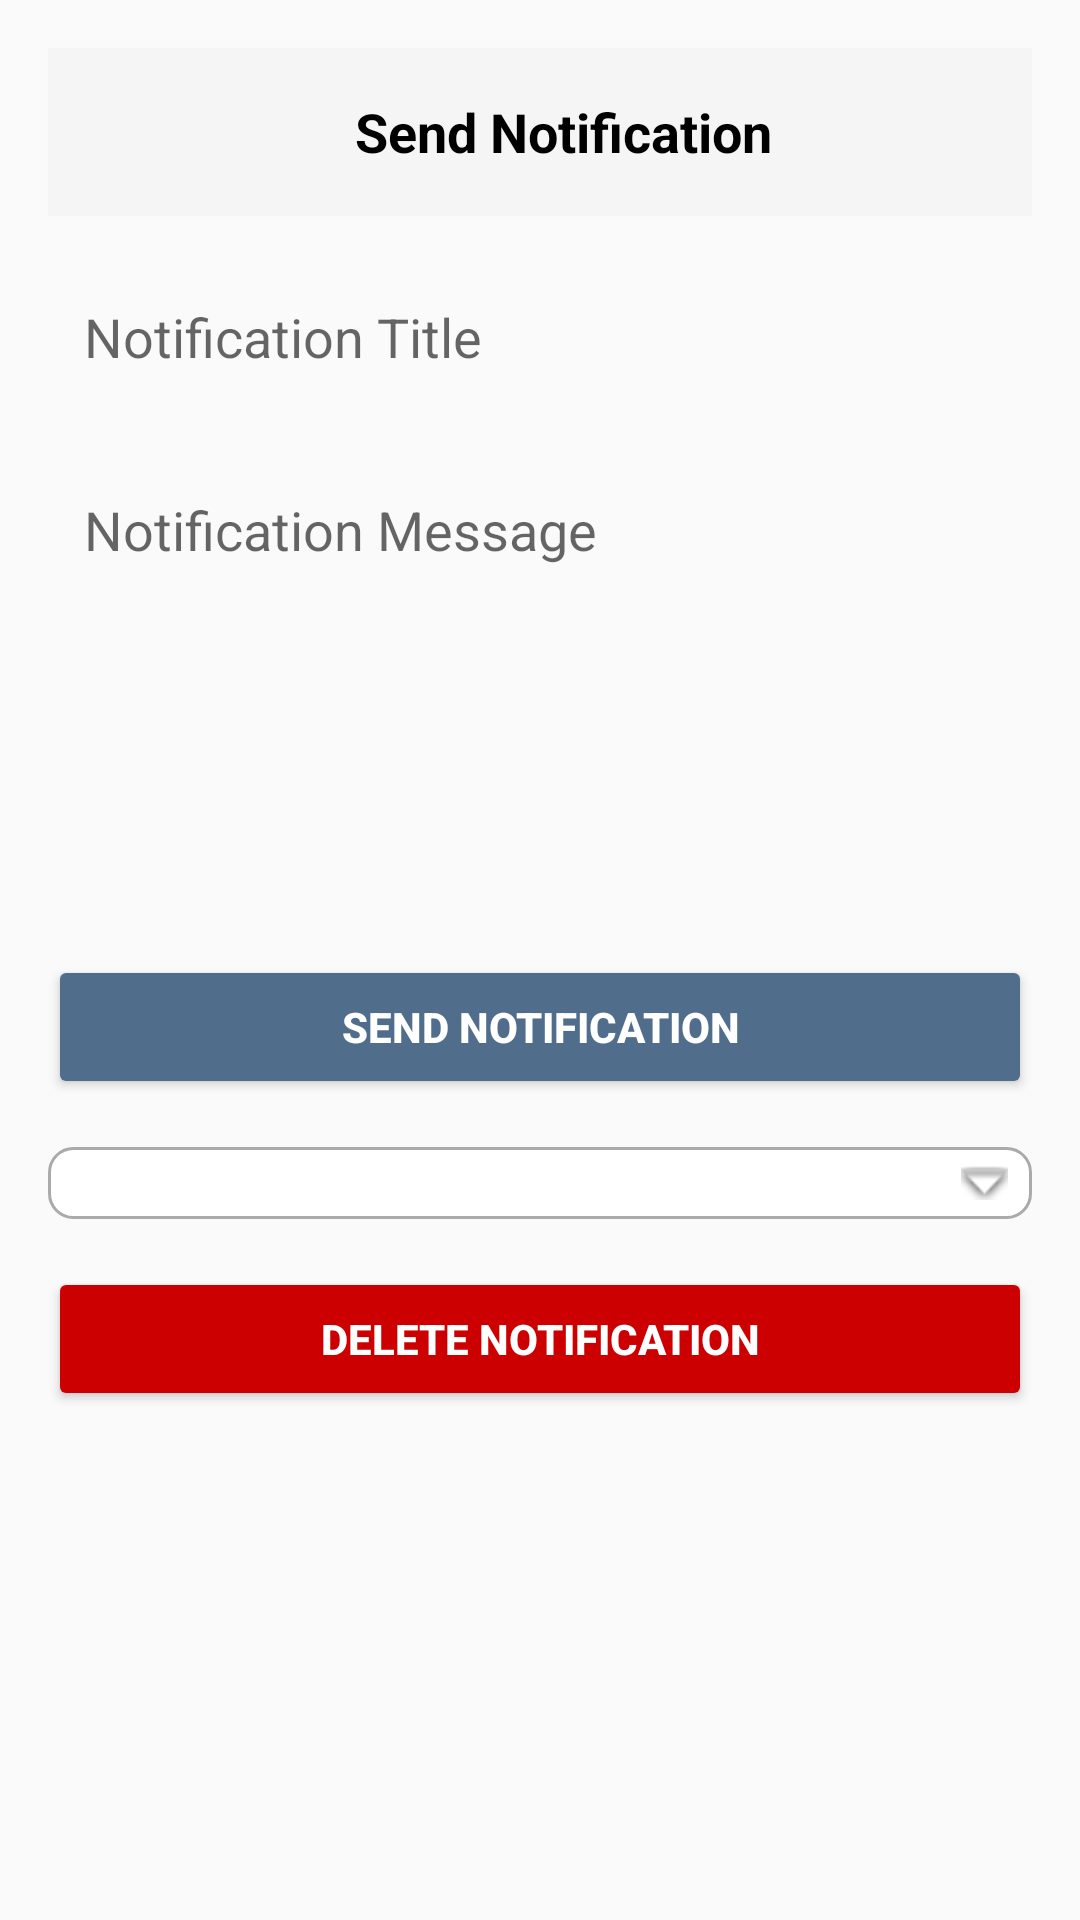

The Android layout XML behind this screen, and the referenced resources:
<!-- AndroidManifest.xml: application theme AppTheme -->
<!-- res/layout/activity_send_notification.xml -->
<?xml version="1.0" encoding="utf-8"?>
<androidx.constraintlayout.widget.ConstraintLayout
    xmlns:android="http://schemas.android.com/apk/res/android"
    xmlns:app="http://schemas.android.com/apk/res-auto"
    xmlns:tools="http://schemas.android.com/tools"
    android:layout_width="match_parent"
    android:layout_height="match_parent"
    android:padding="16dp"
    tools:context="AdminNotification.SendNotificationActivity">

    
    <ScrollView
        android:layout_width="match_parent"
        android:layout_height="match_parent"
        app:layout_constraintTop_toTopOf="parent"
        app:layout_constraintBottom_toBottomOf="parent"
        app:layout_constraintStart_toStartOf="parent"
        app:layout_constraintEnd_toEndOf="parent">

        <androidx.constraintlayout.widget.ConstraintLayout
            android:layout_width="match_parent"
            android:layout_height="wrap_content">

            
            <androidx.appcompat.widget.Toolbar
                android:id="@+id/toolbar"
                android:layout_width="0dp"
                android:layout_height="?attr/actionBarSize"
                android:background="?attr/colorPrimary"
                app:layout_constraintTop_toTopOf="parent"
                app:layout_constraintStart_toStartOf="parent"
                app:layout_constraintEnd_toEndOf="parent">

                <RelativeLayout
                    android:layout_width="match_parent"
                    android:layout_height="match_parent"
                    android:paddingStart="8dp"
                    android:paddingEnd="8dp">

                    
                    <TextView
                        android:id="@+id/toolbar_title"
                        android:layout_width="wrap_content"
                        android:layout_height="wrap_content"
                        android:text="Send Notification"
                        android:textColor="@android:color/black"
                        android:textSize="18sp"
                        android:textStyle="bold"
                        android:layout_centerInParent="true" />
                </RelativeLayout>
            </androidx.appcompat.widget.Toolbar>

            
            <EditText
                android:id="@+id/notification_title"
                android:layout_width="0dp"
                android:layout_height="wrap_content"
                android:hint="Notification Title"
                android:padding="12dp"
                android:layout_marginTop="16dp"
                android:background="@drawable/edit_text_background"
                app:layout_constraintTop_toBottomOf="@id/toolbar"
                app:layout_constraintStart_toStartOf="parent"
                app:layout_constraintEnd_toEndOf="parent" />

            
            <EditText
                android:id="@+id/notification_message"
                android:layout_width="0dp"
                android:layout_height="wrap_content"
                android:hint="Notification Message"
                android:padding="12dp"
                android:layout_marginTop="16dp"
                android:background="@drawable/edit_text_background"
                android:minHeight="150dp"
                android:gravity="top"
                app:layout_constraintTop_toBottomOf="@id/notification_title"
                app:layout_constraintStart_toStartOf="parent"
                app:layout_constraintEnd_toEndOf="parent" />

            
            <Button
                android:id="@+id/btn_send_notification"
                android:layout_width="0dp"
                android:layout_height="wrap_content"
                android:layout_marginTop="16dp"
                android:backgroundTint="@color/logoBlue"
                android:text="Send Notification"
                android:textColor="@android:color/white"
                android:textStyle="bold"
                app:layout_constraintEnd_toEndOf="parent"
                app:layout_constraintStart_toStartOf="parent"
                app:layout_constraintTop_toBottomOf="@id/notification_message" />

            
            <Spinner
                android:id="@+id/notification_spinner"
                android:layout_width="0dp"
                android:layout_height="wrap_content"
                android:layout_marginTop="16dp"
                android:background="@drawable/spinner_background"
                android:padding="12dp"
                app:layout_constraintTop_toBottomOf="@id/btn_send_notification"
                app:layout_constraintStart_toStartOf="parent"
                app:layout_constraintEnd_toEndOf="parent" />

            
            <Button
                android:id="@+id/btn_delete_notification"
                android:layout_width="0dp"
                android:layout_height="wrap_content"
                android:text="Delete Notification"
                android:textColor="@android:color/white"
                android:textStyle="bold"
                android:layout_marginTop="16dp"
                android:backgroundTint="@android:color/holo_red_dark"
                app:layout_constraintTop_toBottomOf="@id/notification_spinner"
                app:layout_constraintStart_toStartOf="parent"
                app:layout_constraintEnd_toEndOf="parent" />

        </androidx.constraintlayout.widget.ConstraintLayout>
    </ScrollView>
</androidx.constraintlayout.widget.ConstraintLayout>
<!-- resources referenced by this layout -->
<resources>
  <color name="logoBlue">#506E8C</color>
  <!-- drawable spinner_background (drawable) -->
  <?xml version="1.0" encoding="utf-8"?>
  <layer-list xmlns:android="http://schemas.android.com/apk/res/android">
  
      
      <item>
          <shape android:shape="rectangle">
              <solid android:color="@android:color/white" />
              <corners android:radius="8dp" />
              <stroke android:width="1dp" android:color="@android:color/darker_gray" />
          </shape>
      </item>
  
      
      <item android:right="8dp" android:gravity="end|center_vertical">
          <bitmap
              android:src="@android:drawable/arrow_down_float"
              android:gravity="center" />
      </item>
  </layer-list>
  <style name="AppTheme" parent="Theme.AppCompat.Light.NoActionBar">
  
          
          
      </style>
</resources>
